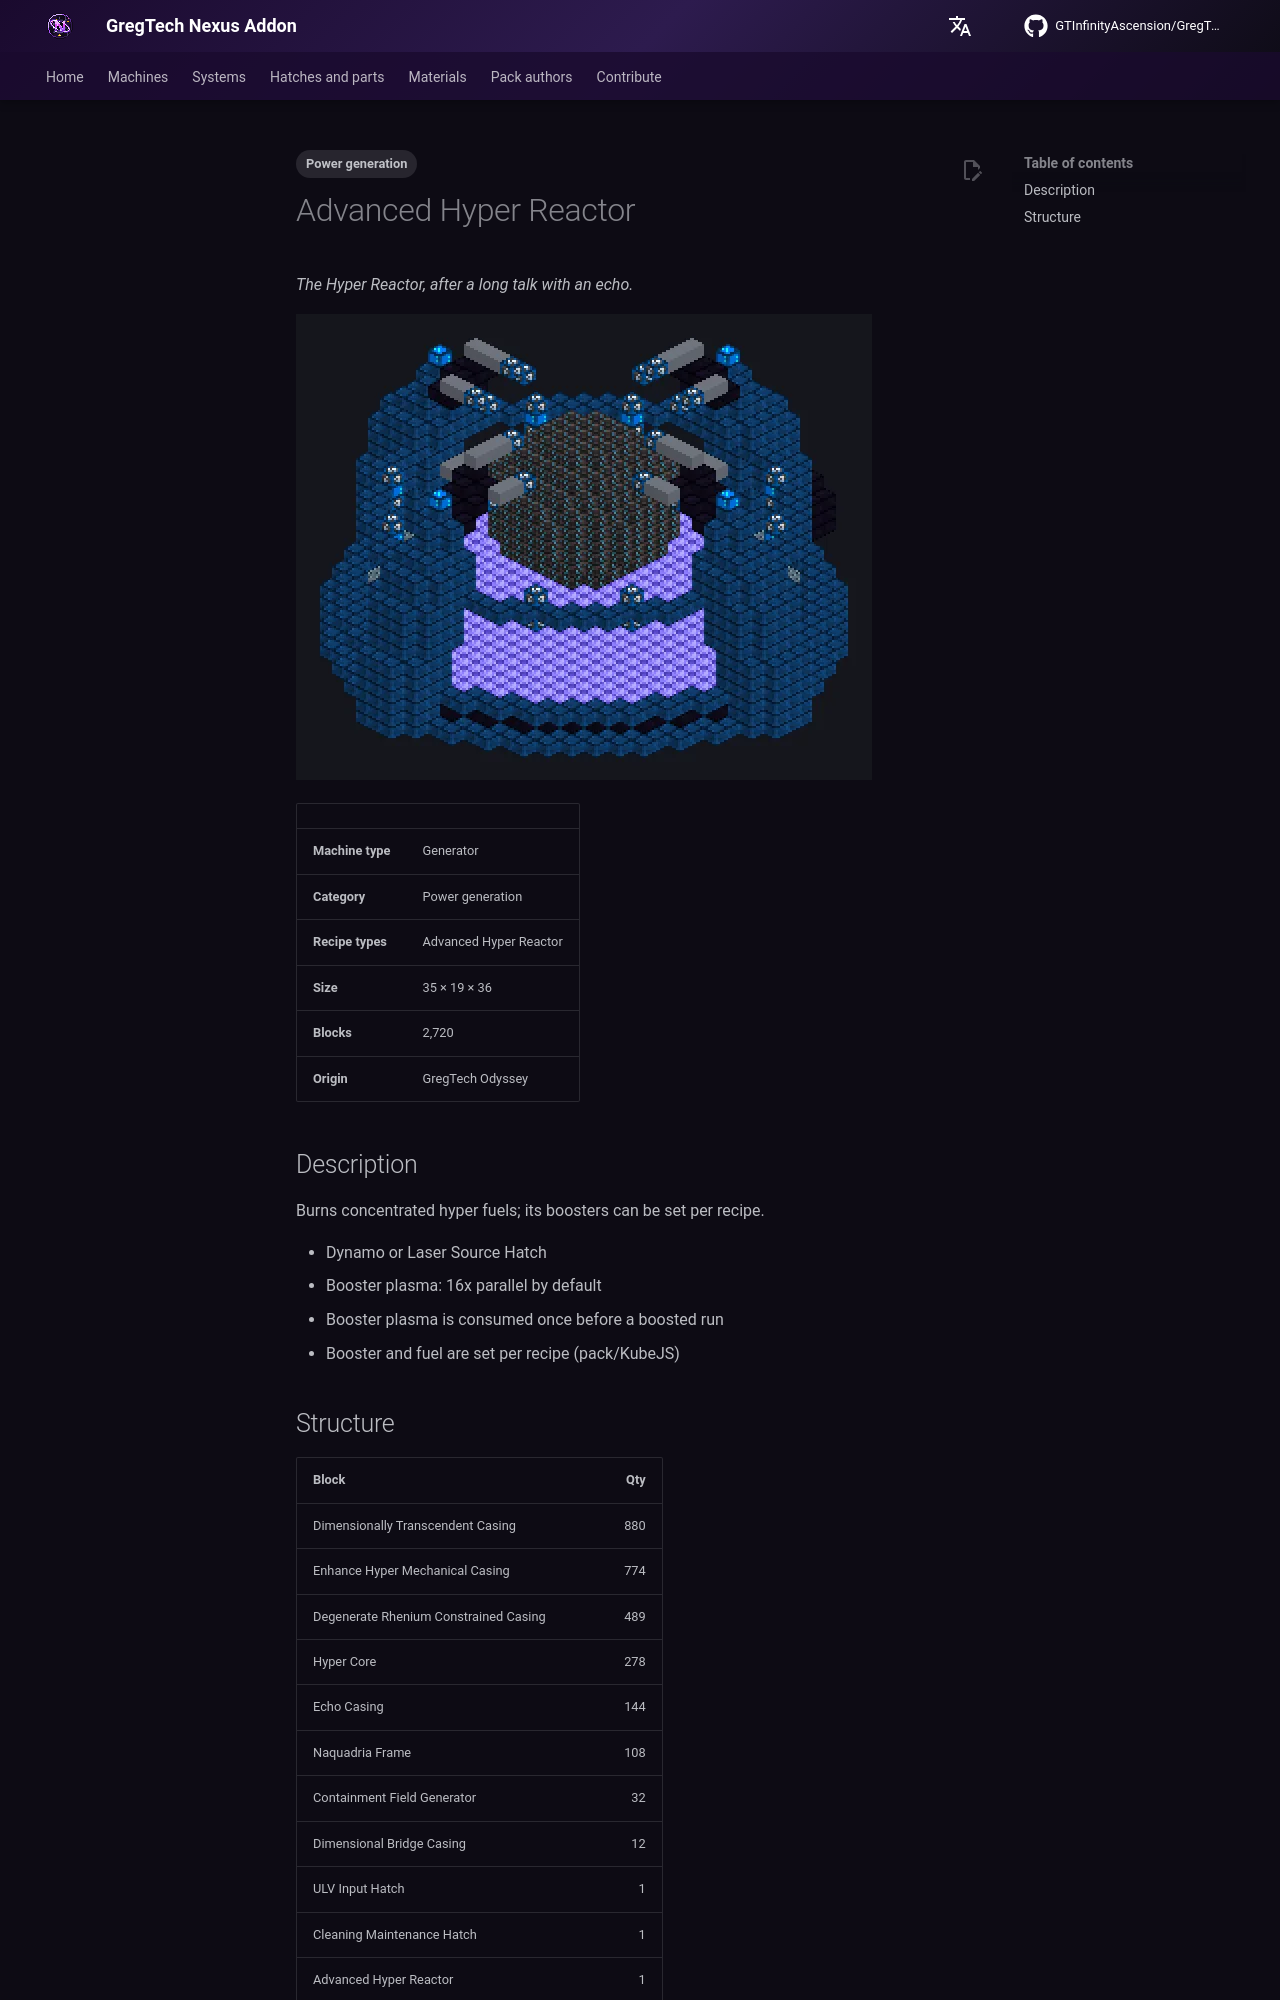

repository: GTInfinityAscension/GregTech-Nexus-Addon · page: gameplay/machines/catalog/advanced_hyper_reactor/index.html · generator: mkdocs

---
tags:
  - Power generation
---

# Advanced Hyper Reactor

<!-- Generated from the mod code; the structure shown is the smallest variant. -->

*The Hyper Reactor, after a long talk with an echo.*

![Advanced Hyper Reactor](../../../assets/machines/advanced_hyper_reactor.webp){ loading=lazy }

| | |
|---|---|
| **Machine type** | Generator |
| **Category** | Power generation |
| **Recipe types** | Advanced Hyper Reactor |
| **Size** | 35 × 19 × 36 |
| **Blocks** | 2,720 |
| **Origin** | GregTech Odyssey |

## Description

Burns concentrated hyper fuels; its boosters can be set per recipe.

- Dynamo or Laser Source Hatch
- Booster plasma: 16x parallel by default
- Booster plasma is consumed once before a boosted run
- Booster and fuel are set per recipe (pack/KubeJS)
